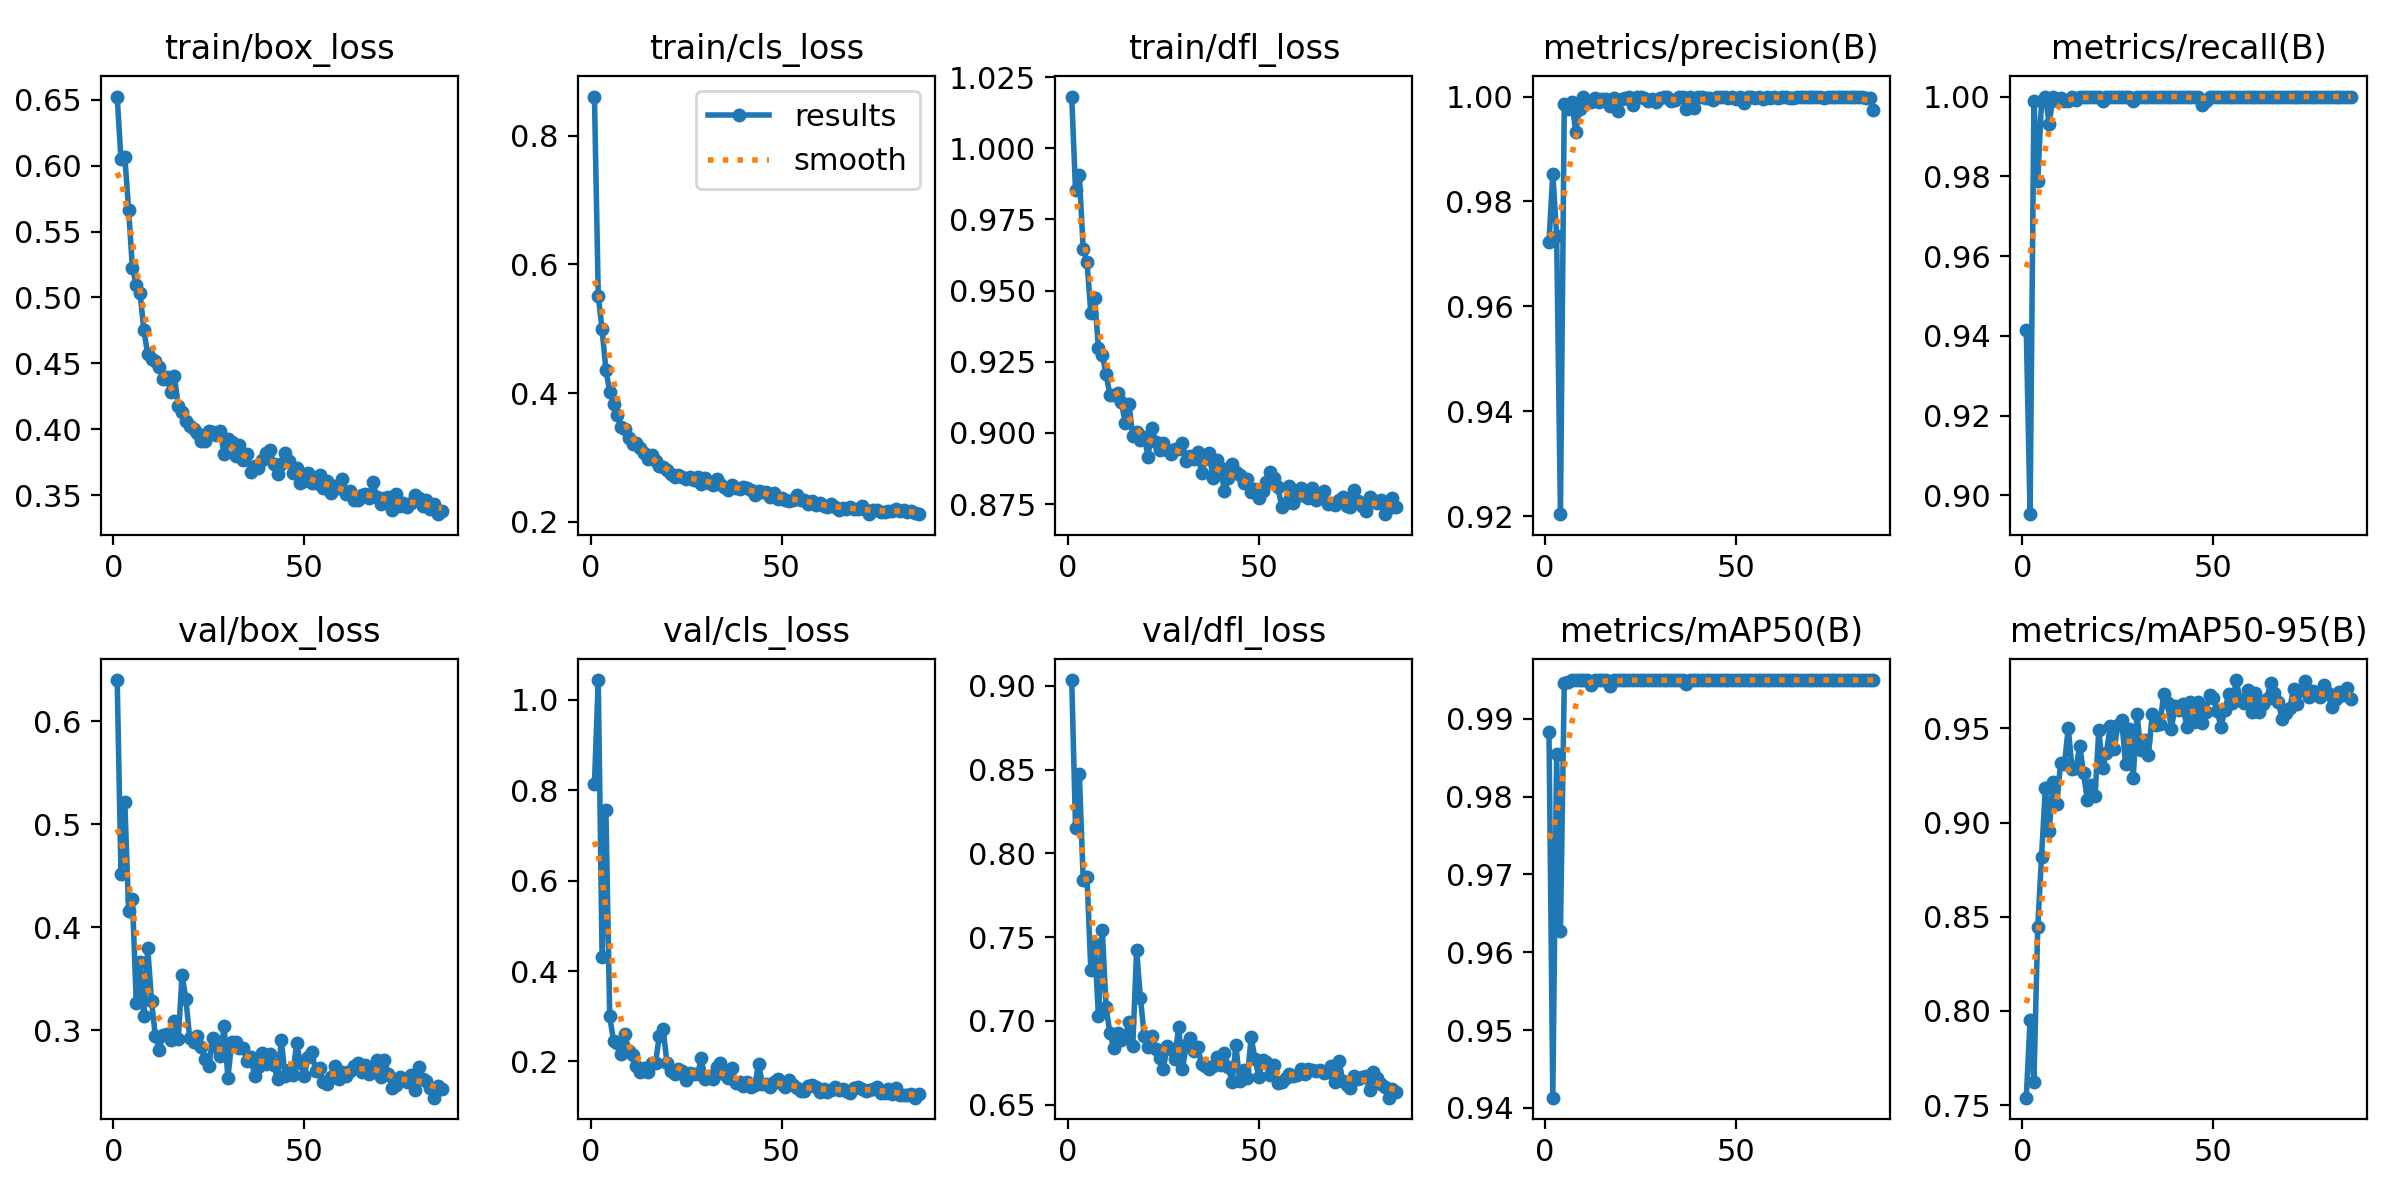

Data behind this chart, as committed beside it:
epoch, time, train/box_loss, train/cls_loss, train/dfl_loss, metrics/precision(B), metrics/recall(B), metrics/mAP50(B), metrics/mAP50-95(B), val/box_loss, val/cls_loss, val/dfl_loss, lr/pg0, lr/pg1, lr/pg2
1, 20.62, 0.6524, 0.8606, 1.018, 0.9723, 0.9415, 0.9883, 0.7539, 0.6398, 0.8142, 0.9034, 0.000332, 0.000332, 0.06713
2, 38.14, 0.6048, 0.5505, 0.9852, 0.9853, 0.8953, 0.9413, 0.7953, 0.4516, 1.043, 0.8154, 0.0006631, 0.0006631, 0.03413
3, 54.39, 0.6068, 0.4992, 0.9905, 0.9735, 0.9989, 0.9855, 0.7621, 0.521, 0.4319, 0.8476, 0.000992, 0.000992, 0.001128
4, 70.61, 0.5665, 0.4362, 0.9648, 0.9204, 0.9788, 0.9627, 0.8444, 0.4156, 0.7558, 0.7844, 0.0009901, 0.0009901, 0.0009901
5, 86.83, 0.5221, 0.402, 0.96, 0.9985, 0.9989, 0.9946, 0.882, 0.4275, 0.2995, 0.7862, 0.0009868, 0.0009868, 0.0009868
6, 103.1, 0.5095, 0.3828, 0.9422, 0.9977, 1, 0.9947, 0.9185, 0.3263, 0.2449, 0.7305, 0.0009835, 0.0009835, 0.0009835
7, 119.4, 0.503, 0.3655, 0.9475, 0.9989, 0.9932, 0.995, 0.8956, 0.3662, 0.241, 0.7458, 0.0009802, 0.0009802, 0.0009802
8, 135.7, 0.4751, 0.3471, 0.9299, 0.9933, 1, 0.995, 0.9216, 0.3136, 0.2175, 0.7027, 0.0009769, 0.0009769, 0.0009769
9, 151.9, 0.4569, 0.3439, 0.9274, 0.9976, 0.9989, 0.995, 0.9099, 0.3802, 0.2602, 0.7544, 0.0009736, 0.0009736, 0.0009736
10, 168.2, 0.453, 0.3308, 0.9206, 1, 0.9997, 0.995, 0.9319, 0.3281, 0.2237, 0.7082, 0.0009703, 0.0009703, 0.0009703
11, 184.7, 0.4521, 0.3212, 0.9135, 0.999, 0.9989, 0.995, 0.931, 0.2945, 0.2133, 0.6926, 0.000967, 0.000967, 0.000967
12, 201, 0.4475, 0.3221, 0.9135, 0.9989, 0.9988, 0.9944, 0.9503, 0.2812, 0.1895, 0.6841, 0.0009637, 0.0009637, 0.0009637
13, 217.5, 0.4378, 0.3155, 0.9139, 0.9998, 1, 0.995, 0.9284, 0.2949, 0.1759, 0.6927, 0.0009604, 0.0009604, 0.0009604
14, 233.8, 0.4398, 0.3066, 0.9108, 0.9989, 0.9991, 0.995, 0.9288, 0.2968, 0.185, 0.6888, 0.0009571, 0.0009571, 0.0009571
15, 250.2, 0.428, 0.2974, 0.9037, 0.9996, 1, 0.995, 0.9407, 0.2904, 0.1773, 0.6906, 0.0009538, 0.0009538, 0.0009538
16, 266.6, 0.4407, 0.3037, 0.9101, 0.9995, 1, 0.995, 0.9262, 0.309, 0.1975, 0.6991, 0.0009505, 0.0009505, 0.0009505
17, 283.1, 0.4175, 0.2949, 0.8988, 0.9982, 1, 0.9943, 0.9119, 0.2913, 0.1974, 0.6853, 0.0009472, 0.0009472, 0.0009472
18, 299.7, 0.4128, 0.287, 0.9002, 0.9997, 1, 0.995, 0.9202, 0.3537, 0.2569, 0.7425, 0.0009439, 0.0009439, 0.0009439
19, 316.4, 0.406, 0.286, 0.8975, 0.9972, 1, 0.995, 0.9141, 0.3302, 0.2712, 0.7135, 0.0009406, 0.0009406, 0.0009406
20, 332.8, 0.4027, 0.2812, 0.8985, 0.9996, 1, 0.995, 0.9493, 0.2922, 0.1965, 0.6911, 0.0009373, 0.0009373, 0.0009373
21, 349.3, 0.4005, 0.2744, 0.8917, 0.9997, 0.9989, 0.995, 0.9288, 0.2884, 0.1794, 0.6844, 0.000934, 0.000934, 0.000934
22, 365.6, 0.3972, 0.2702, 0.9018, 0.9999, 1, 0.995, 0.9369, 0.2944, 0.1723, 0.6908, 0.0009307, 0.0009307, 0.0009307
23, 382, 0.3909, 0.2723, 0.8968, 0.9984, 1, 0.995, 0.9515, 0.2838, 0.1824, 0.6833, 0.0009274, 0.0009274, 0.0009274
24, 398.4, 0.3909, 0.2695, 0.8941, 1, 0.9998, 0.995, 0.9391, 0.2718, 0.1791, 0.6778, 0.0009241, 0.0009241, 0.0009241
25, 415, 0.3985, 0.2673, 0.8966, 0.9999, 1, 0.995, 0.9518, 0.2648, 0.1583, 0.6715, 0.0009208, 0.0009208, 0.0009208
26, 431.3, 0.3977, 0.2699, 0.8939, 0.9997, 1, 0.995, 0.9545, 0.2921, 0.1742, 0.685, 0.0009175, 0.0009175, 0.0009175
27, 447.8, 0.3956, 0.265, 0.8928, 0.9991, 1, 0.995, 0.9313, 0.2833, 0.1712, 0.6833, 0.0009142, 0.0009142, 0.0009142
28, 464.2, 0.3987, 0.2691, 0.8944, 0.9996, 1, 0.995, 0.9496, 0.2747, 0.1715, 0.6774, 0.0009109, 0.0009109, 0.0009109
29, 480.5, 0.3811, 0.2591, 0.8942, 0.9989, 0.9988, 0.995, 0.9237, 0.3038, 0.2068, 0.6966, 0.0009076, 0.0009076, 0.0009076
30, 496.9, 0.393, 0.2675, 0.8966, 0.9996, 1, 0.995, 0.9578, 0.2539, 0.1606, 0.6715, 0.0009043, 0.0009043, 0.0009043
31, 513.5, 0.3906, 0.2599, 0.8901, 0.9999, 1, 0.995, 0.9385, 0.2884, 0.1676, 0.6854, 0.000901, 0.000901, 0.000901
32, 530.1, 0.3797, 0.2571, 0.8918, 0.9999, 1, 0.995, 0.9441, 0.2882, 0.1609, 0.6899, 0.0008977, 0.0008977, 0.0008977
33, 546.7, 0.388, 0.2668, 0.8909, 0.9991, 1, 0.995, 0.9358, 0.2827, 0.1869, 0.6819, 0.0008944, 0.0008944, 0.0008944
34, 563.4, 0.3767, 0.2581, 0.8934, 0.9994, 1, 0.995, 0.9575, 0.2829, 0.1974, 0.6846, 0.0008911, 0.0008911, 0.0008911
35, 580, 0.3811, 0.2549, 0.8861, 0.9999, 1, 0.995, 0.9519, 0.2706, 0.1718, 0.6744, 0.0008878, 0.0008878, 0.0008878
36, 596.7, 0.3678, 0.2488, 0.8908, 0.9999, 1, 0.995, 0.9523, 0.2742, 0.1643, 0.6734, 0.0008845, 0.0008845, 0.0008845
37, 613.4, 0.372, 0.2569, 0.893, 0.9975, 1, 0.9944, 0.9681, 0.2555, 0.1855, 0.6711, 0.0008812, 0.0008812, 0.0008812
38, 629.9, 0.3708, 0.2526, 0.8841, 0.9999, 1, 0.995, 0.9636, 0.264, 0.1519, 0.6729, 0.0008779, 0.0008779, 0.0008779
39, 646.6, 0.3768, 0.251, 0.8906, 0.9979, 1, 0.995, 0.9499, 0.278, 0.1551, 0.6785, 0.0008746, 0.0008746, 0.0008746
40, 663.3, 0.3817, 0.2547, 0.8877, 0.9999, 1, 0.995, 0.962, 0.2674, 0.1458, 0.674, 0.0008713, 0.0008713, 0.0008713
41, 680, 0.3846, 0.2522, 0.8796, 0.9999, 1, 0.995, 0.9596, 0.2773, 0.1545, 0.681, 0.000868, 0.000868, 0.000868
42, 696.7, 0.3735, 0.2491, 0.8841, 0.9997, 1, 0.995, 0.9632, 0.2667, 0.1446, 0.6724, 0.0008647, 0.0008647, 0.0008647
43, 713.3, 0.3664, 0.2414, 0.8889, 0.9997, 1, 0.995, 0.9509, 0.2531, 0.147, 0.6635, 0.0008614, 0.0008614, 0.0008614
44, 730, 0.3739, 0.2473, 0.8862, 0.9994, 1, 0.995, 0.9642, 0.2903, 0.1944, 0.6854, 0.0008581, 0.0008581, 0.0008581
45, 746.7, 0.382, 0.2459, 0.8851, 0.9998, 1, 0.995, 0.9537, 0.2551, 0.1491, 0.664, 0.0008548, 0.0008548, 0.0008548
46, 763.4, 0.3762, 0.2469, 0.8825, 0.9999, 1, 0.995, 0.964, 0.2616, 0.15, 0.6709, 0.0008515, 0.0008515, 0.0008515
47, 780.1, 0.3667, 0.239, 0.8837, 0.9999, 0.9978, 0.995, 0.9529, 0.2566, 0.1433, 0.666, 0.0008482, 0.0008482, 0.0008482
48, 796.8, 0.3706, 0.2449, 0.8793, 0.9997, 0.9989, 0.995, 0.9589, 0.2872, 0.1538, 0.6902, 0.0008449, 0.0008449, 0.0008449
49, 813.5, 0.3591, 0.2359, 0.8803, 0.9999, 1, 0.995, 0.9678, 0.2686, 0.1613, 0.6775, 0.0008416, 0.0008416, 0.0008416
50, 830.3, 0.3609, 0.2365, 0.8771, 0.9995, 1, 0.995, 0.9664, 0.2556, 0.1497, 0.6668, 0.0008383, 0.0008383, 0.0008383
51, 847, 0.367, 0.2346, 0.8797, 0.9998, 1, 0.995, 0.9593, 0.2735, 0.1435, 0.6764, 0.000835, 0.000835, 0.000835
52, 863.7, 0.3589, 0.2321, 0.8828, 0.9988, 1, 0.995, 0.9508, 0.279, 0.1585, 0.6758, 0.0008317, 0.0008317, 0.0008317
53, 880.3, 0.3592, 0.2342, 0.8862, 0.9998, 1, 0.995, 0.9598, 0.2601, 0.1475, 0.6676, 0.0008284, 0.0008284, 0.0008284
54, 897.1, 0.3651, 0.241, 0.8843, 0.9999, 1, 0.995, 0.9681, 0.2631, 0.1414, 0.6739, 0.0008251, 0.0008251, 0.0008251
55, 913.6, 0.3554, 0.2337, 0.8811, 0.9998, 1, 0.995, 0.9633, 0.2494, 0.1344, 0.6627, 0.0008218, 0.0008218, 0.0008218
56, 930.3, 0.3609, 0.2337, 0.874, 0.9999, 1, 0.995, 0.9757, 0.2476, 0.1348, 0.6637, 0.0008185, 0.0008185, 0.0008185
57, 947, 0.3517, 0.2284, 0.8752, 0.9996, 1, 0.995, 0.9653, 0.2547, 0.1459, 0.6657, 0.0008152, 0.0008152, 0.0008152
58, 963.5, 0.3571, 0.2326, 0.8815, 0.9999, 1, 0.995, 0.9636, 0.2648, 0.1479, 0.6681, 0.0008119, 0.0008119, 0.0008119
59, 980.2, 0.3554, 0.2269, 0.8753, 0.9998, 1, 0.995, 0.9705, 0.2528, 0.144, 0.6674, 0.0008086, 0.0008086, 0.0008086
60, 997, 0.3622, 0.2293, 0.8777, 0.9999, 1, 0.995, 0.9588, 0.2591, 0.1333, 0.6679, 0.0008053, 0.0008053, 0.0008053
... 26 more rows
